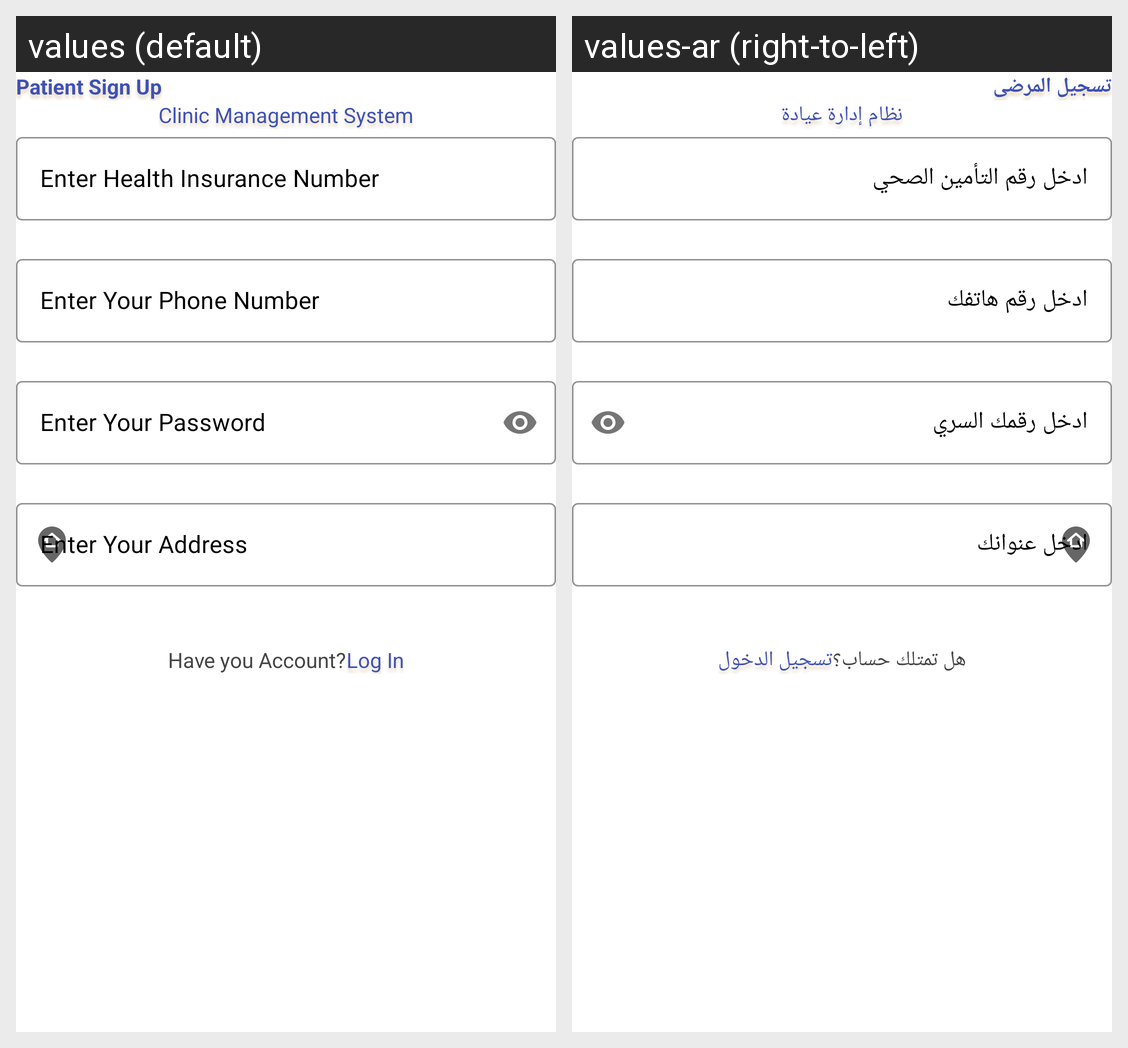

The Android screen above is rendered under two locales of the same app. Produce the string resources it draws, with the default and per-locale values.
Android screen res/layout/activity_signup.xml rendered under 2 locales, left to right: values (default), values-ar (right-to-left). Device: Nexus 5 (rendered at 1080×1920; each locale shown at half size, 540×960, under a caption strip naming it); theme Theme.ClinicManagementSystem.
Strings drawn on this screen, with the default value and each locale's value (text and hints the layout hard-codes, and strings that could not be matched under every locale, appear in the picture but are not listed):

signup_tv_title
  values: Patient Sign Up
  values-ar: تسجيل المرضى

app_name
  values: Clinic Management System
  values-ar: نظام إدارة عيادة

signup_et_username
  values: Enter Health Insurance Number
  values-ar: ادخل رقم التأمين الصحي

signup_et_phone
  values: Enter Your Phone Number
  values-ar: ادخل رقم هاتفك

signup_et_password
  values: Enter Your Password
  values-ar: ادخل رقمك السري

signup_et_address
  values: Enter Your Address
  values-ar: ادخل عنوانك

signup_tv_haveacc
  values: Have you Account?
  values-ar: هل تمتلك حساب؟

signup_tv_login
  values: Log In
  values-ar: تسجيل الدخول
